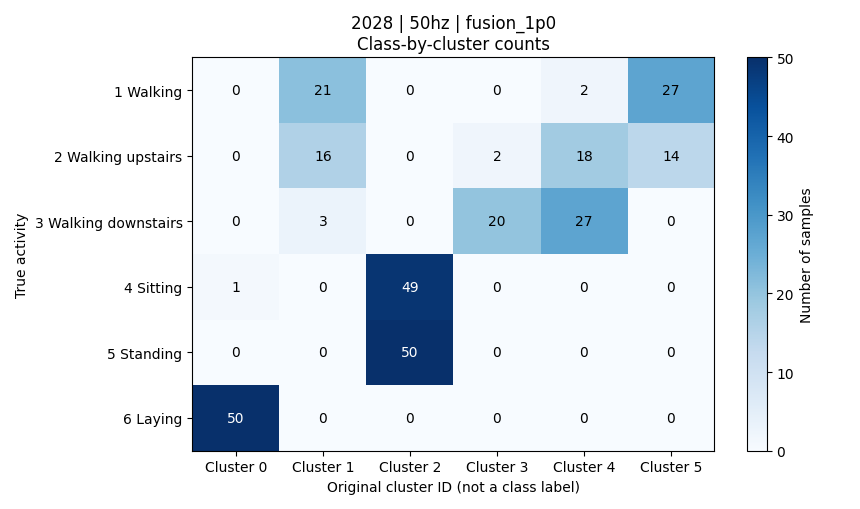

Source data for this figure (header and first rows):
activity, activity_name, cluster_0, cluster_1, cluster_2, cluster_3, cluster_4, cluster_5, total
1, 平地走路, 0, 21, 0, 0, 2, 27, 50
2, 上楼, 0, 16, 0, 2, 18, 14, 50
3, 下楼, 0, 3, 0, 20, 27, 0, 50
4, 坐着, 1, 0, 49, 0, 0, 0, 50
5, 站着, 0, 0, 50, 0, 0, 0, 50
6, 躺着, 50, 0, 0, 0, 0, 0, 50
